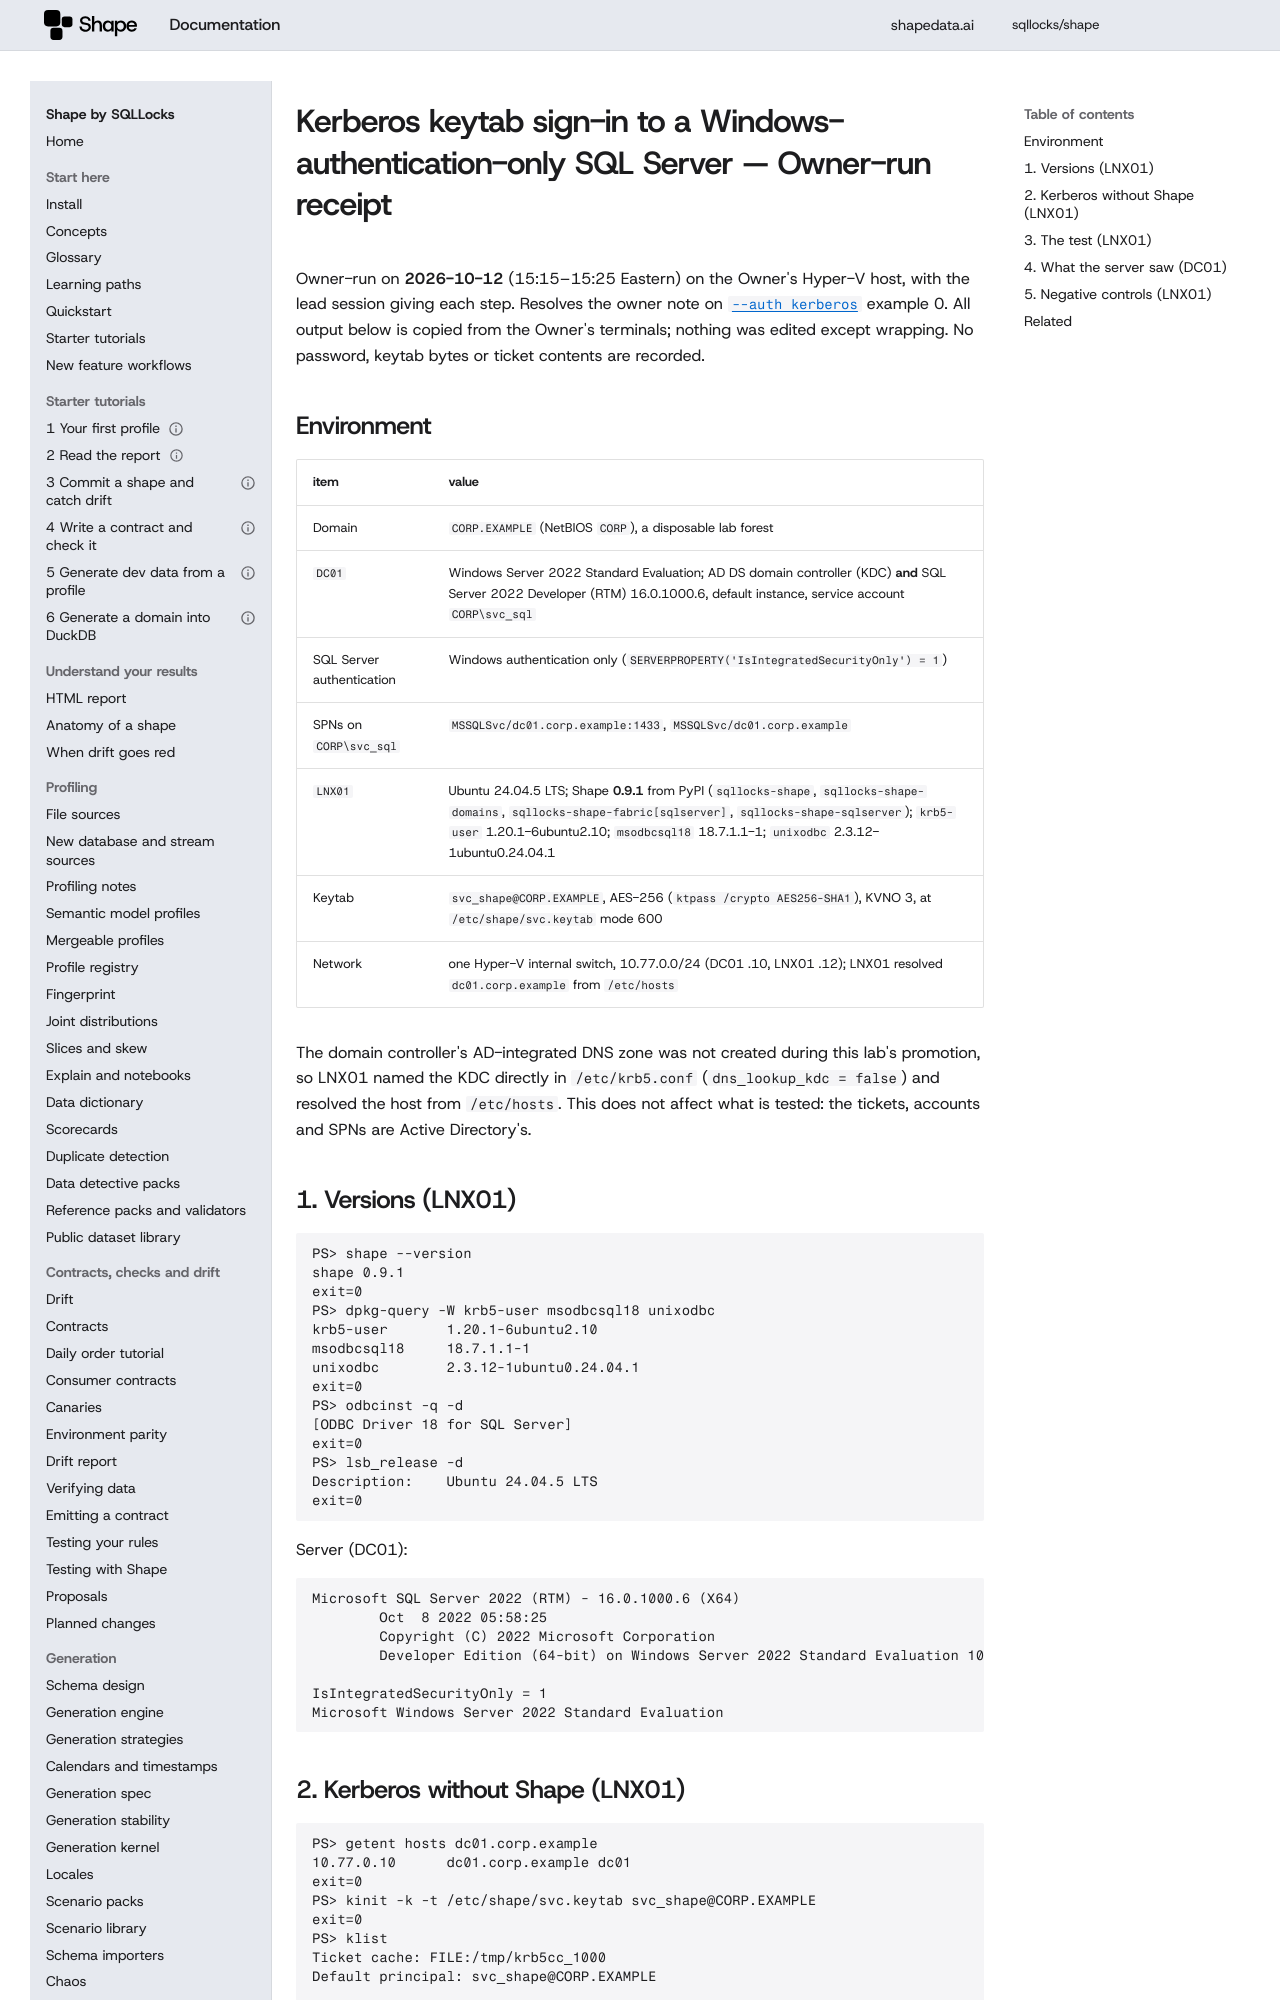

repository: sqllocks/shape · page: dev/evidence/kerberos-live/index.html · generator: mkdocs

# Kerberos keytab sign-in to a Windows-authentication-only SQL Server — Owner-run receipt

Owner-run on **2026-10-12** (15:15–15:25 Eastern) on the Owner's Hyper-V host, with the lead
session giving each step. Resolves the owner note on [`--auth kerberos`](../plugins/fabric-auth.md)
example 0. All output below is copied from the Owner's terminals; nothing was edited except
wrapping. No password, keytab bytes or ticket contents are recorded.

## Environment

| item | value |
|---|---|
| Domain | `CORP.EXAMPLE` (NetBIOS `CORP`), a disposable lab forest |
| `DC01` | Windows Server 2022 Standard Evaluation; AD DS domain controller (KDC) **and** SQL Server 2022 Developer (RTM) 16.0.1000.6, default instance, service account `CORP\svc_sql` |
| SQL Server authentication | Windows authentication only (`SERVERPROPERTY('IsIntegratedSecurityOnly') = 1`) |
| SPNs on `CORP\svc_sql` | `MSSQLSvc/dc01.corp.example:1433`, `MSSQLSvc/dc01.corp.example` |
| `LNX01` | Ubuntu 24.04.5 LTS; Shape **0.9.1** from PyPI (`sqllocks-shape`, `sqllocks-shape-domains`, `sqllocks-shape-fabric[sqlserver]`, `sqllocks-shape-sqlserver`); `krb5-user` 1.20.1-6ubuntu2.10; `msodbcsql18` 18.7.1.1-1; `unixodbc` 2.3.12-1ubuntu0.24.04.1 |
| Keytab | `svc_shape@CORP.EXAMPLE`, AES-256 (`ktpass /crypto AES256-SHA1`), KVNO 3, at `/etc/shape/svc.keytab` mode 600 |
| Network | one Hyper-V internal switch, 10.77.0.0/24 (DC01 .10, LNX01 .12); LNX01 resolved `dc01.corp.example` from `/etc/hosts` |

The domain controller's AD-integrated DNS zone was not created during this lab's promotion, so
LNX01 named the KDC directly in `/etc/krb5.conf` (`dns_lookup_kdc = false`) and resolved the host
from `/etc/hosts`. This does not affect what is tested: the tickets, accounts and SPNs are Active
Directory's.
